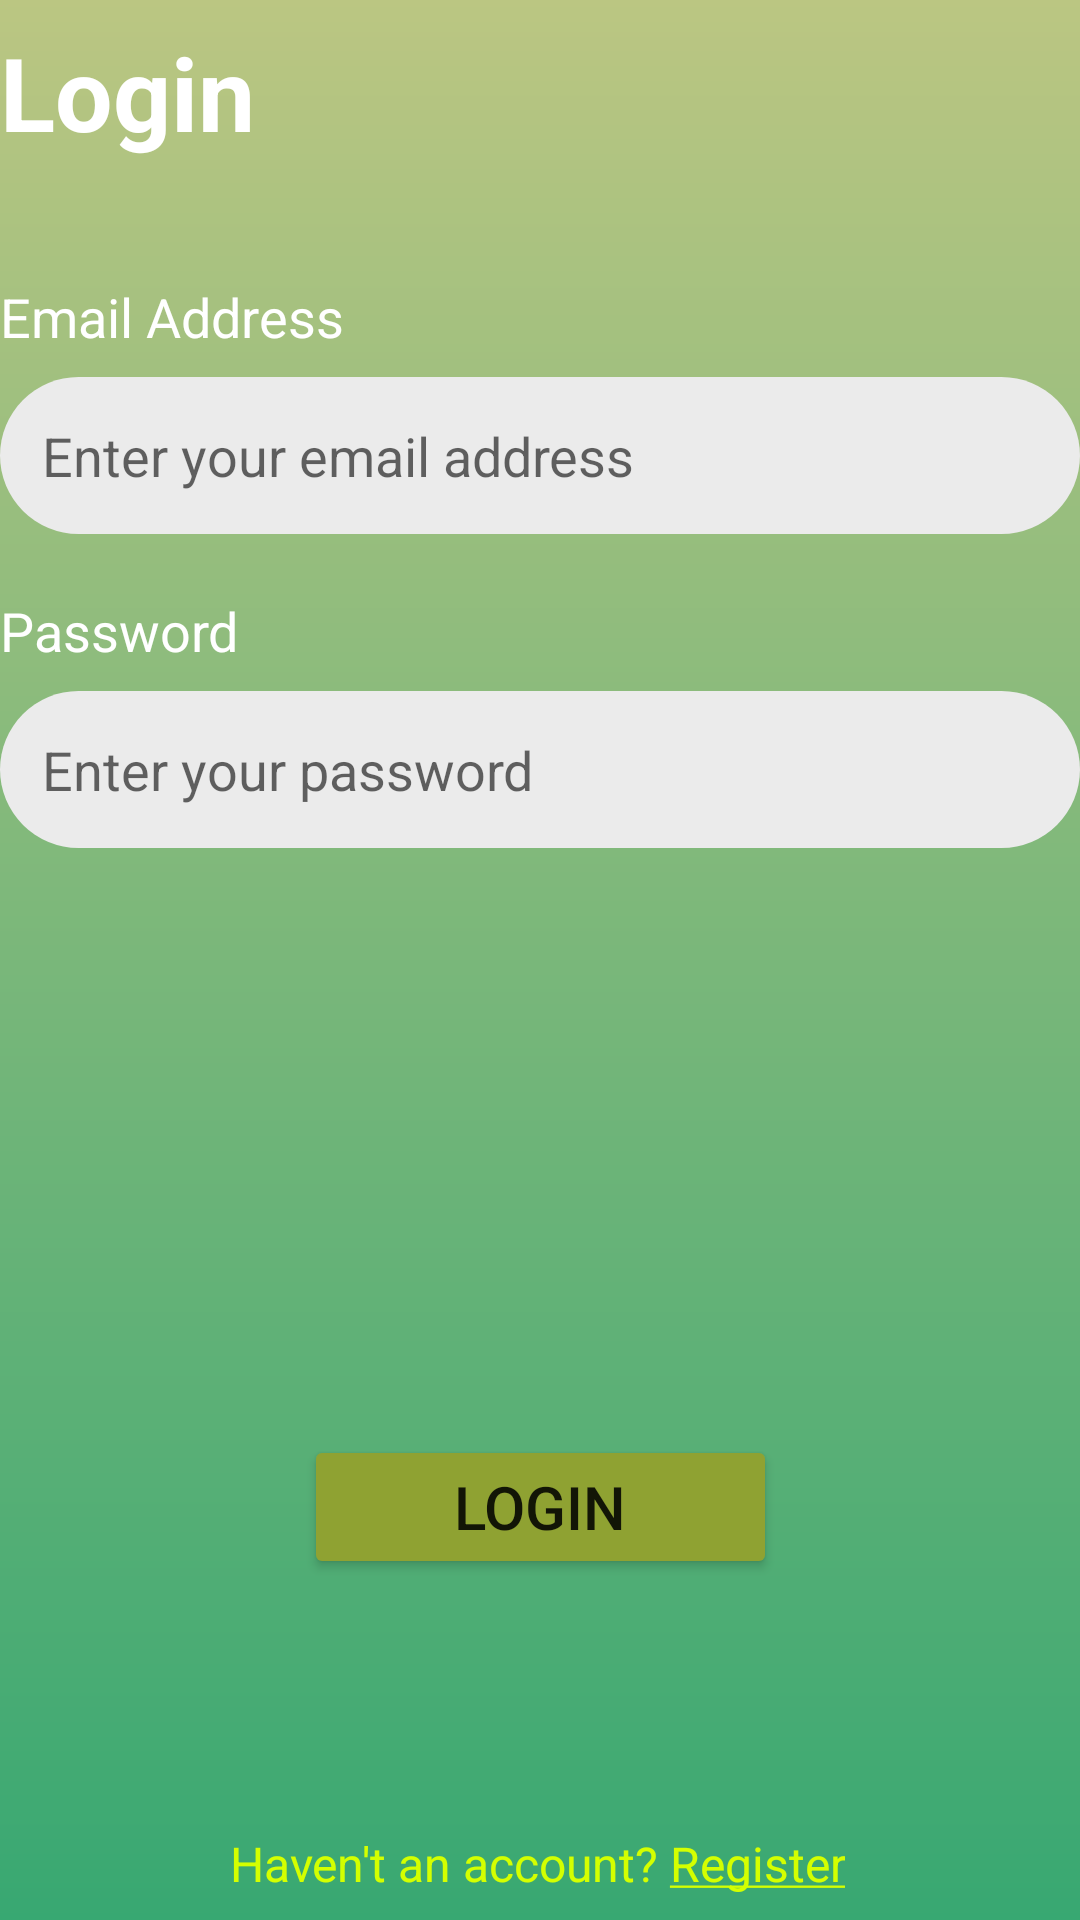

Layout XML and referenced resources for this Android screen:
<!-- AndroidManifest.xml: application theme AppTheme.NoActionBar -->
<!-- res/layout/activity_login.xml -->
<?xml version="1.0" encoding="utf-8"?>
<androidx.constraintlayout.widget.ConstraintLayout xmlns:android="http://schemas.android.com/apk/res/android"
    xmlns:app="http://schemas.android.com/apk/res-auto"
    xmlns:tools="http://schemas.android.com/tools"
    android:layout_width="match_parent"
    android:layout_height="match_parent"
    android:background="@drawable/bg_main"
    android:padding="@dimen/activity_vertical_margin"
    tools:context=".LoginActivity">

    <TextView
        android:id="@+id/tv_login"
        style="@style/TextAppearance.AppCompat.Display1"
        android:layout_width="wrap_content"
        android:layout_height="wrap_content"
        android:layout_marginTop="8dp"
        android:text="@string/login"
        android:textColor="@android:color/white"
        android:textStyle="bold"
        app:layout_constraintStart_toStartOf="parent"
        app:layout_constraintTop_toTopOf="parent" />

    <TextView
        android:id="@+id/tv_email_address"
        style="@style/TextAppearance.AppCompat.Medium"
        android:layout_width="wrap_content"
        android:layout_height="wrap_content"
        android:layout_marginTop="40dp"
        android:text="@string/email_address"
        android:textColor="@android:color/white"
        app:layout_constraintStart_toStartOf="@id/tv_login"
        app:layout_constraintTop_toBottomOf="@id/tv_login" />

    <EditText
        android:id="@+id/et_email_address"
        android:layout_width="0dp"
        android:layout_height="wrap_content"
        android:layout_marginTop="8dp"
        android:autofillHints="false"
        android:background="@drawable/bg_field"
        android:hint="@string/email_address_hint"
        android:inputType="textEmailAddress"
        android:padding="14dp"
        app:layout_constraintEnd_toEndOf="parent"
        app:layout_constraintStart_toStartOf="@id/tv_login"
        app:layout_constraintTop_toBottomOf="@id/tv_email_address" />

    <TextView
        android:id="@+id/tv_password"
        style="@style/TextAppearance.AppCompat.Medium"
        android:layout_width="wrap_content"
        android:layout_height="wrap_content"
        android:layout_marginTop="20dp"
        android:text="@string/password"
        android:textColor="@android:color/white"
        app:layout_constraintStart_toStartOf="@id/tv_login"
        app:layout_constraintTop_toBottomOf="@id/et_email_address" />

    <EditText
        android:id="@+id/et_password"
        android:layout_width="0dp"
        android:layout_height="wrap_content"
        android:layout_marginTop="8dp"
        android:autofillHints="false"
        android:background="@drawable/bg_field"
        android:hint="@string/password_hint"
        android:inputType="textPassword"
        android:padding="14dp"
        app:layout_constraintEnd_toEndOf="parent"
        app:layout_constraintStart_toStartOf="@id/tv_login"
        app:layout_constraintTop_toBottomOf="@id/tv_password" />

    <Button
        android:id="@+id/btn_login"
        android:layout_width="wrap_content"
        android:layout_height="wrap_content"
        android:paddingStart="50dp"
        android:paddingTop="6dp"
        android:paddingEnd="50dp"
        android:paddingBottom="6dp"
        android:text="@string/login"
        android:textSize="20sp"
        app:backgroundTint="#8FA232"
        app:layout_constraintBottom_toTopOf="@id/tv_have_not_account"
        app:layout_constraintEnd_toEndOf="parent"
        app:layout_constraintStart_toStartOf="@id/tv_login"
        app:layout_constraintTop_toBottomOf="@id/et_password"
        app:layout_constraintVertical_bias="0.7" />

    <TextView
        android:id="@+id/tv_have_not_account"
        style="@style/TextAppearance.AppCompat.Subhead"
        android:layout_width="wrap_content"
        android:layout_height="wrap_content"
        android:layout_marginEnd="2dp"
        android:layout_marginBottom="8dp"
        android:clickable="true"
        android:focusable="true"
        android:gravity="end"
        android:onClick="registerAccount"
        android:text="@string/have_not_account_register"
        android:textColor="#D4FF00"
        app:layout_constraintBottom_toBottomOf="parent"
        app:layout_constraintEnd_toEndOf="parent"
        app:layout_constraintStart_toStartOf="parent" />

</androidx.constraintlayout.widget.ConstraintLayout>
<!-- resources referenced by this layout -->
<resources>
  <!-- drawable bg_field (drawable) -->
  <?xml version="1.0" encoding="utf-8"?>
  <shape xmlns:android="http://schemas.android.com/apk/res/android"
      android:shape="rectangle">
      <solid android:color="#EBEBEB" />
      <corners android:radius="30dp" />
  </shape>
  <!-- drawable bg_main (drawable) -->
  <?xml version="1.0" encoding="utf-8"?>
  <shape xmlns:android="http://schemas.android.com/apk/res/android"
      android:shape="rectangle">
      <gradient
          android:angle="-90"
          android:endColor="#38A872"
          android:startColor="#BBC682" />
  </shape>
  <string name="email_address">Email Address</string>
  <string name="email_address_hint">Enter your email address</string>
  <string name="have_not_account_register">Haven\'t an account? <u>Register</u></string>
  <string name="login">Login</string>
  <string name="password">Password</string>
  <string name="password_hint">Enter your password</string>
  <style name="AppTheme.NoActionBar" parent="Theme.MaterialComponents.Light.NoActionBar">
          
          <item name="colorPrimary">@color/colorPrimary</item>
          <item name="colorPrimaryDark">@color/colorPrimaryDark</item>
          <item name="colorAccent">@color/colorAccent</item>
      </style>
  <color name="colorPrimary">#35C17E</color>
  <color name="colorPrimaryDark">#38A872</color>
  <color name="colorAccent">#BF5B5B</color>
</resources>
